Run: headless pygame with SDL's dummy video driver; simulated clock (each Clock.tick advances the game by its frame time, no real sleeping); random seed 0; keys injected as events and as key.get_pressed() state; no mouse input.
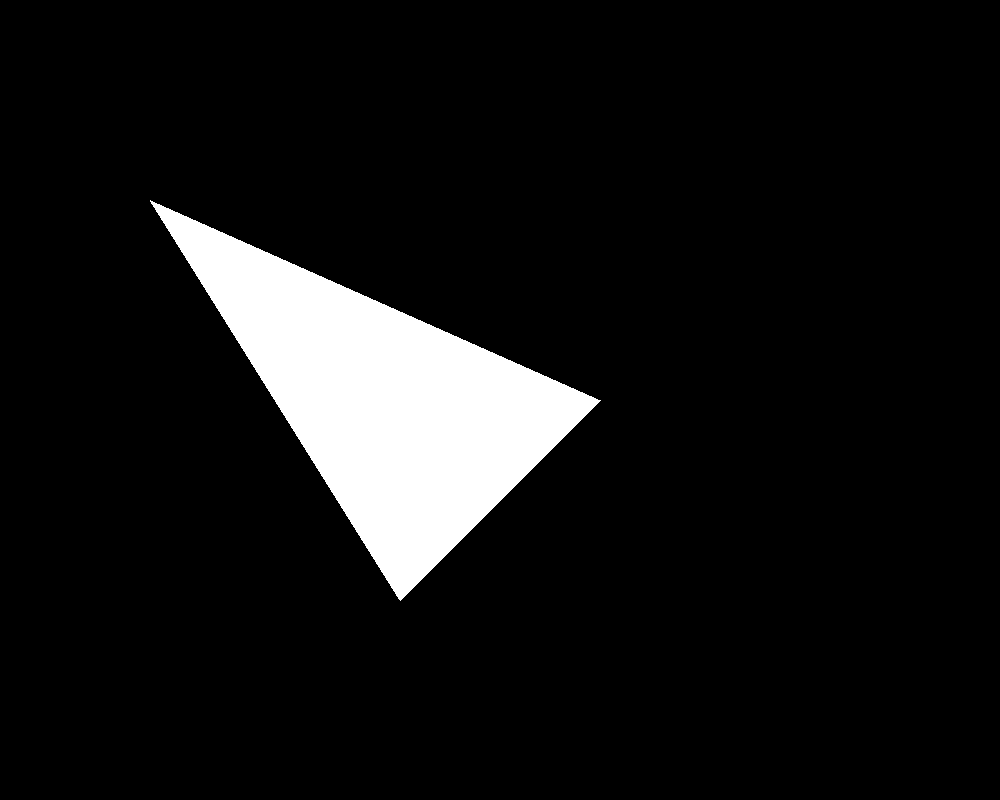
Frame 1 of 4 · flips 1–60 · no input
Frame 2 of 4 · flips 61–180 · tapped SPACE, RETURN · held RIGHT (→), D · screen unchanged from frame 1, image omitted
Frame 3 of 4 · flips 181–300 · held DOWN (↓), S · screen unchanged from frame 2, image omitted
Frame 4 of 4 · flips 301–420 · held LEFT (←), A, UP (↑), W · screen unchanged from frame 3, image omitted

The pygame program that drew these frames:

import pygame

pygame.init()

screen_width = 1000
screen_height = 800

screen = pygame.display.set_mode((screen_width, screen_height))

done = False
white = pygame.Color(255, 255, 255)

pygame.draw.polygon(screen, white, ((150,200),(600,400),(400,600)))
while not done:
    for event in pygame.event.get():
        if event.type == pygame.QUIT:
            done = True
    pygame.display.update()
pygame.quit()
